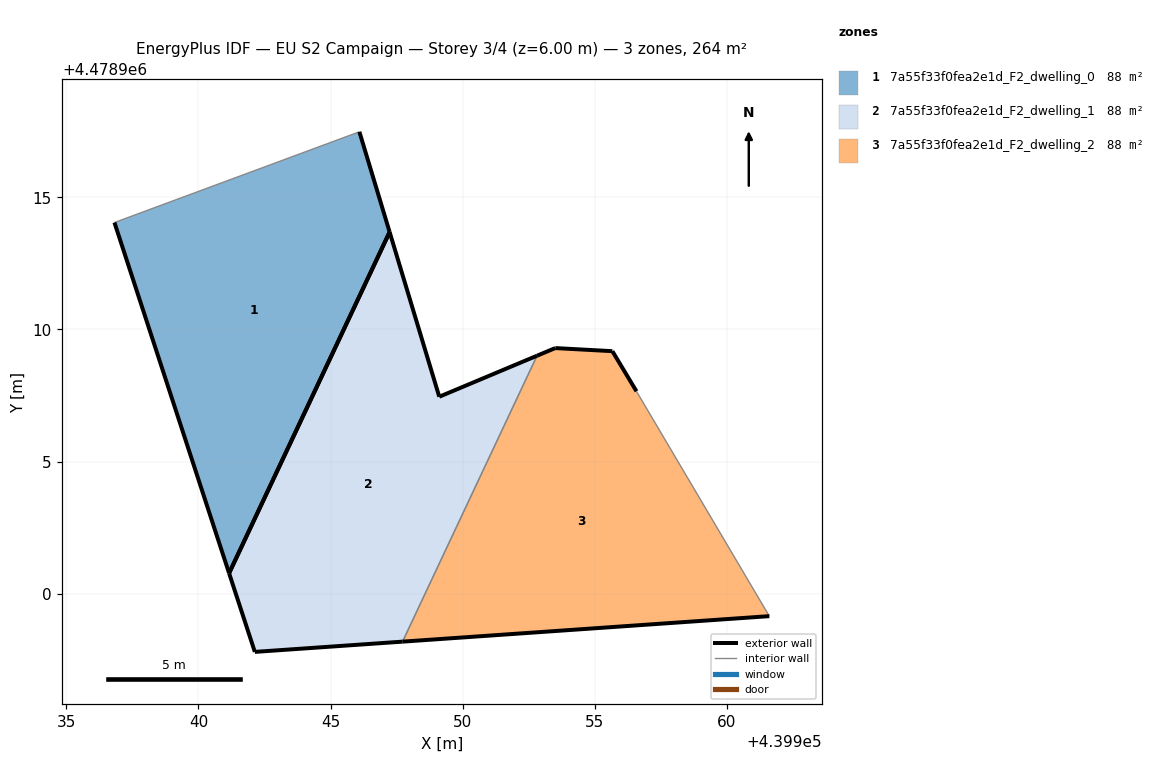
=== STOREY PLAN SPEC (per zone: floor XY polygon, exterior-wall plan segments, windows/doors) ===
zone 1: 7a55f33f0fea2e1d_F2_dwelling_0  (87.9 m²)
  floor: (439941.16, 4478900.78) (439947.24, 4478913.69) (439946.09, 4478917.48) (439936.82, 4478914.05)
  exterior wall: (439941.16, 4478900.78) – (439936.82, 4478914.05)  [14.0 m]
  exterior wall: (439946.09, 4478917.48) – (439947.24, 4478913.69)  [4.0 m]
  exterior wall: (439947.24, 4478913.69) – (439941.16, 4478900.78)  [14.3 m]
  interior walls: 1
zone 2: 7a55f33f0fea2e1d_F2_dwelling_1  (87.9 m²)
  floor: (439947.72, 4478898.19) (439952.81, 4478909.01) (439949.11, 4478907.46) (439947.24, 4478913.69) (439941.16, 4478900.78) (439942.13, 4478897.80)
  exterior wall: (439947.72, 4478898.19) – (439942.14, 4478897.80)  [5.6 m]
  exterior wall: (439942.14, 4478897.80) – (439941.16, 4478900.78)  [3.1 m]
  exterior wall: (439947.24, 4478913.69) – (439949.11, 4478907.46)  [6.5 m]
  exterior wall: (439949.11, 4478907.46) – (439952.82, 4478909.01)  [4.0 m]
  exterior wall: (439941.16, 4478900.78) – (439947.24, 4478913.69)  [14.3 m]
  interior walls: 1
zone 3: 7a55f33f0fea2e1d_F2_dwelling_2  (87.9 m²)
  floor: (439961.61, 4478899.15) (439956.58, 4478907.66) (439955.67, 4478909.18) (439953.50, 4478909.30) (439952.81, 4478909.01) (439947.72, 4478898.19)
  exterior wall: (439961.61, 4478899.15) – (439947.72, 4478898.19)  [13.9 m]
  exterior wall: (439952.82, 4478909.01) – (439953.51, 4478909.30)  [0.7 m]
  exterior wall: (439953.51, 4478909.30) – (439955.67, 4478909.18)  [2.2 m]
  exterior wall: (439955.67, 4478909.18) – (439956.58, 4478907.66)  [1.8 m]
  interior walls: 2

=== DERIVED (storey summary) ===
Building: EU S2 Campaign
Storey: 3 of 4  (floor level z = 6.00 m)
Storey gross floor area: 263.6 m²
Zones on this storey: 3
  - 7a55f33f0fea2e1d_F2_dwelling_0: floor 87.9 m²; exterior wall 32.2 m (96.6 m²); WWR 0.0%
  - 7a55f33f0fea2e1d_F2_dwelling_1: floor 87.9 m²; exterior wall 33.5 m (100.6 m²); WWR 0.0%
  - 7a55f33f0fea2e1d_F2_dwelling_2: floor 87.9 m²; exterior wall 18.6 m (55.8 m²); WWR 0.0%
Zone adjacency (shared interzone walls):
  - 7a55f33f0fea2e1d_F2_dwelling_1 ↔ 7a55f33f0fea2e1d_F2_dwelling_2